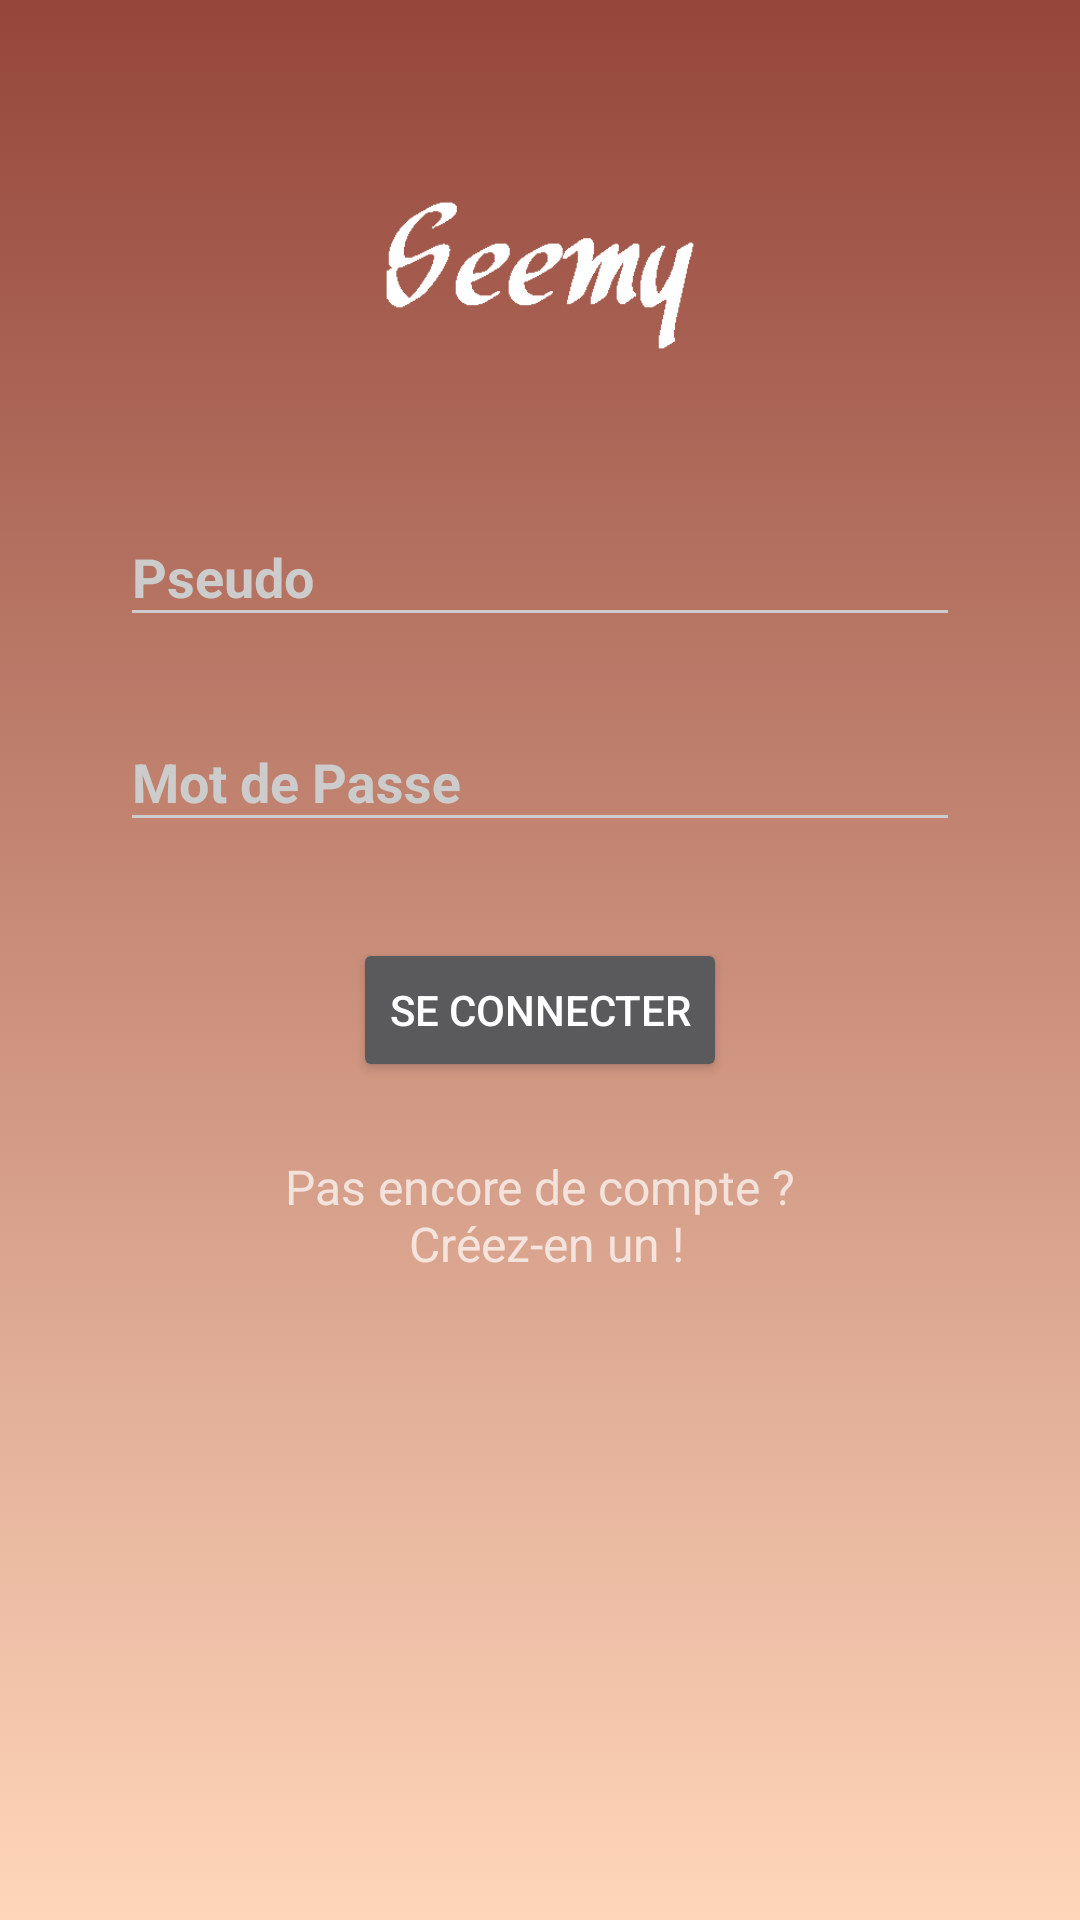

Produce the Android XML layout that renders to this screen, including the resource entries it uses.
<!-- AndroidManifest.xml: application theme AppTheme -->
<!-- res/layout/activity_login.xml -->
<?xml version="1.0" encoding="utf-8"?>
<ScrollView xmlns:android="http://schemas.android.com/apk/res/android"
    android:layout_width="fill_parent"
    android:layout_height="fill_parent"
    android:background="@drawable/gradient"
    android:fitsSystemWindows="true">

    <LinearLayout
        android:orientation="vertical"
        android:layout_width="match_parent"
        android:layout_height="wrap_content"
        android:paddingTop="56dp"
        android:paddingLeft="24dp"
        android:paddingRight="24dp"
        android:layout_gravity="center_horizontal">

        <ImageView android:src="@drawable/logo"
            android:layout_width="wrap_content"
            android:layout_height="72dp"
            android:layout_marginBottom="24dp"
            android:layout_gravity="center_horizontal" />

        <android.support.design.widget.TextInputLayout
            android:layout_width="280dp"
            android:layout_height="wrap_content"
            android:layout_marginTop="8dp"
            android:layout_marginBottom="8dp"
            android:layout_gravity="center_horizontal">
            <EditText android:id="@+id/input_pseudo"
                android:layout_width="match_parent"
                android:layout_height="wrap_content"
                android:inputType="text"
                android:textStyle="bold"
                android:hint ="@string/pseudo" />
        </android.support.design.widget.TextInputLayout>

        
        <android.support.design.widget.TextInputLayout
            android:layout_width="280dp"
            android:layout_height="wrap_content"
            android:layout_marginTop="8dp"
            android:layout_marginBottom="8dp"
            android:layout_gravity="center_horizontal">
            <EditText android:id="@+id/input_password"
                android:layout_width="match_parent"
                android:layout_height="wrap_content"
                android:inputType="textPassword"
                android:textStyle="bold"
                android:hint="@string/psw"/>
        </android.support.design.widget.TextInputLayout>

        <android.support.v7.widget.AppCompatButton
            android:id="@+id/btn_login"
            android:layout_width="wrap_content"
            android:layout_height="wrap_content"
            android:layout_marginTop="24dp"
            android:layout_marginBottom="24dp"
            android:padding="12dp"
            android:layout_gravity="center_horizontal"
            android:text="@string/logIn"/>


        <TextView android:id="@+id/link_signup"
            android:layout_width="fill_parent"
            android:layout_height="wrap_content"
            android:layout_marginBottom="24dp"
            android:text="@string/signIn"
            android:gravity="center"
            android:textSize="16dip"/>











    </LinearLayout>

</ScrollView>
<!-- resources referenced by this layout -->
<resources>
  <!-- drawable gradient (drawable) -->
  <?xml version="1.0" encoding="utf-8"?>
  <selector xmlns:android="http://schemas.android.com/apk/res/android">
      <item>
          <shape>
              <gradient
                  android:angle="90"
                  android:startColor="#FFD6BA"
                  android:endColor="#94463A"
                  android:type="linear" />
          </shape>
      </item>
  </selector>
  <!-- drawable logo: png bitmap (drawable, 2459 bytes) -->
  <string name="logIn">Se connecter</string>
  <string name="pseudo">Pseudo</string>
  <string name="psw">Mot de Passe</string>
  <string name="signIn">Pas encore de compte ?\n Créez-en un !</string>
  <style name="AppTheme" parent="Theme.AppCompat.NoActionBar">
          
          <item name="colorPrimary">@color/primary</item>
          <item name="colorPrimaryDark">@color/primary_dark</item>
          <item name="colorAccent">@color/accent</item>
  
          <item name="android:windowBackground">@color/primary</item>
  
          <item name="colorControlNormal">@color/iron</item>
          <item name="colorControlActivated">@color/white</item>
          <item name="colorControlHighlight">@color/white</item>
          <item name="android:textColorHint">@color/iron</item>
      </style>
  <color name="primary">#C99774</color>
  <color name="primary_dark">#B87258</color>
  <color name="accent">#FFFFFF</color>
  <color name="iron">#CCCCCC</color>
  <color name="white">#FFFFFF</color>
</resources>
